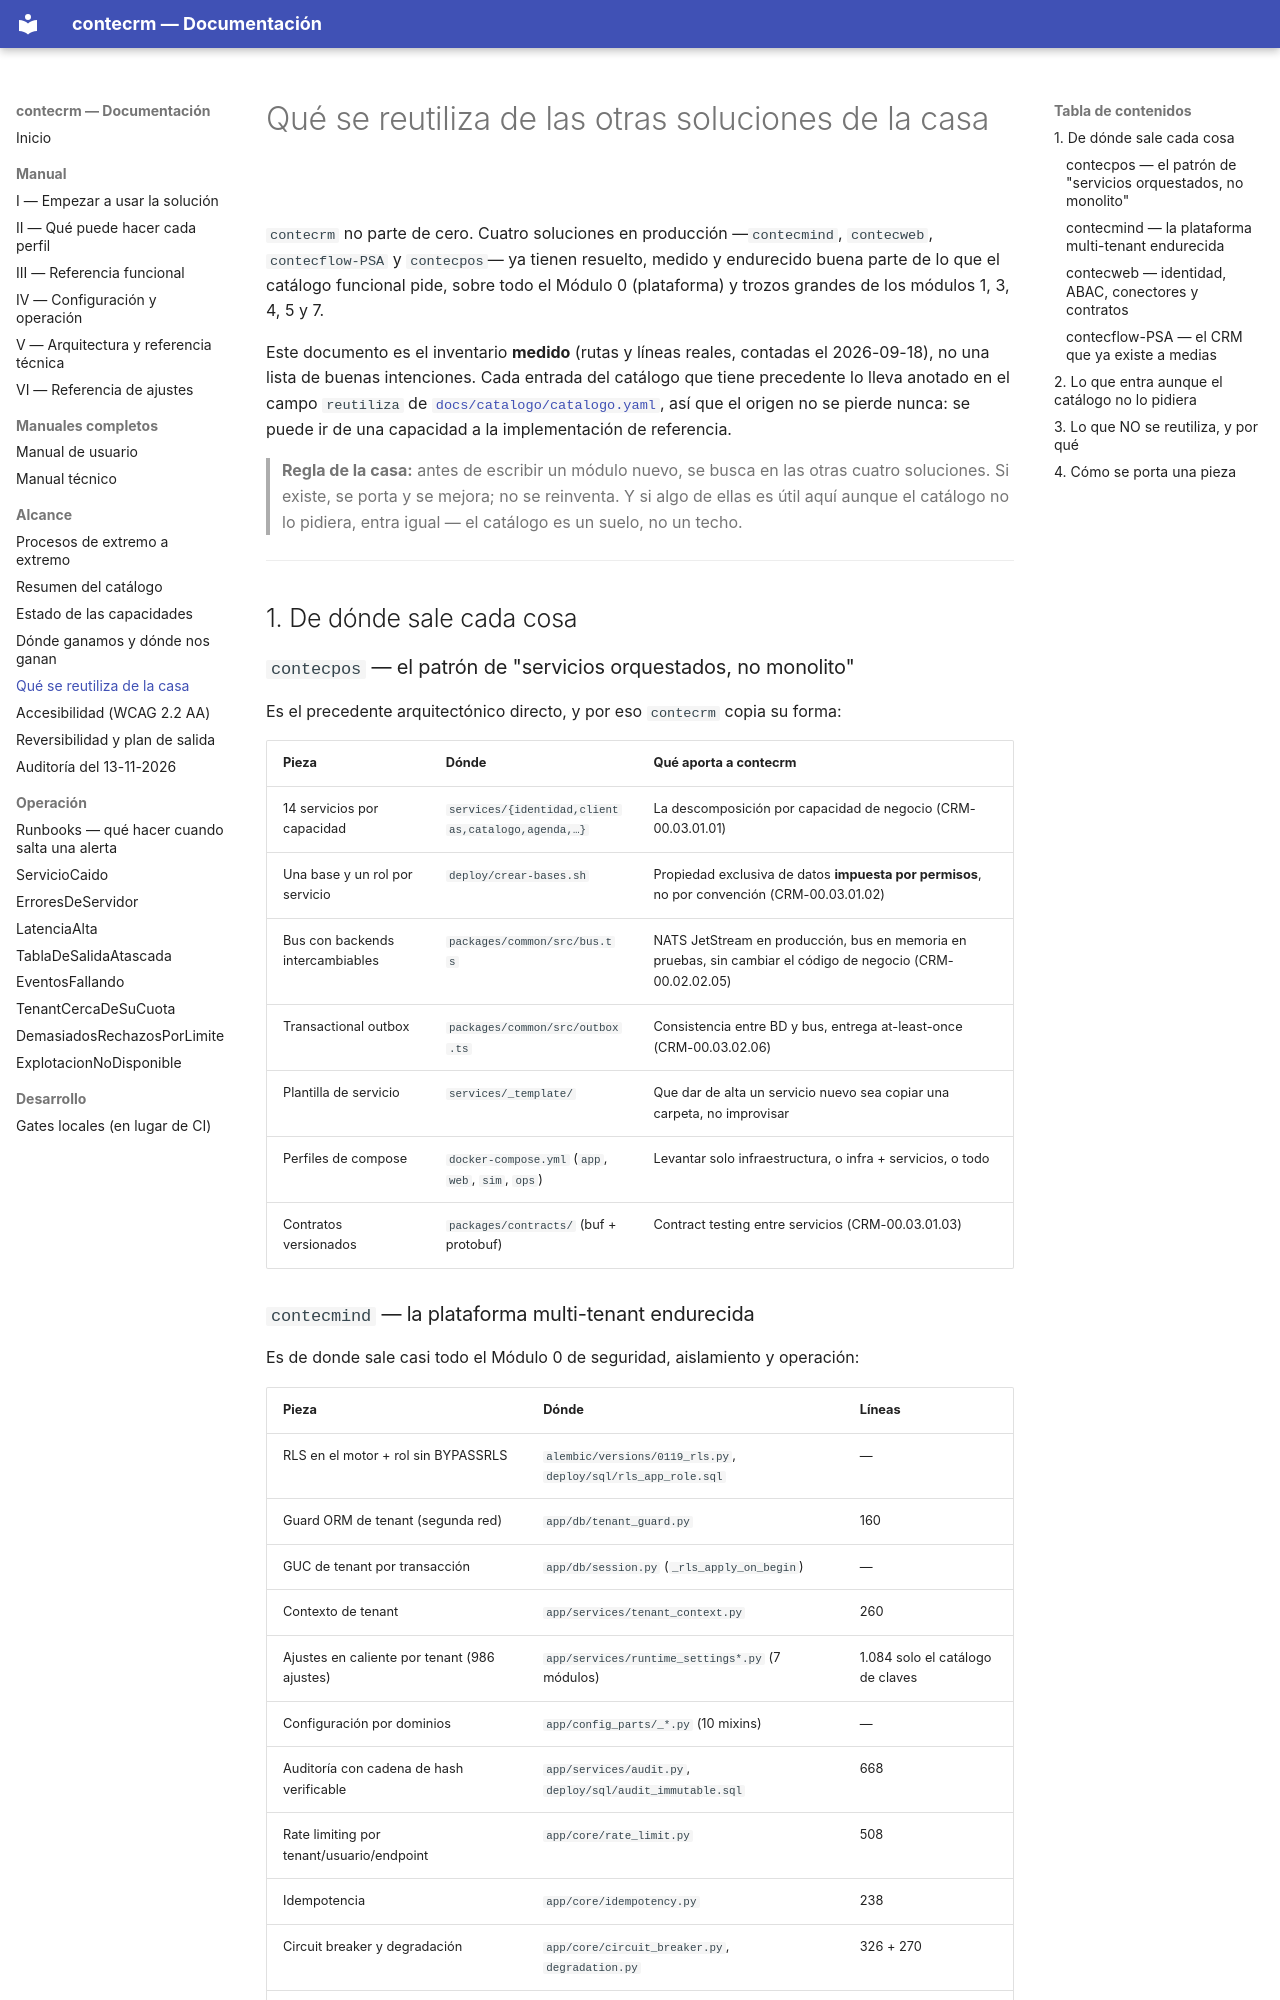

repository: contecnova/contecrm · page: REUTILIZACION/index.html · generator: mkdocs

# Qué se reutiliza de las otras soluciones de la casa

`contecrm` no parte de cero. Cuatro soluciones en producción —`contecmind`,
`contecweb`, `contecflow-PSA` y `contecpos`— ya tienen resuelto, medido y
endurecido buena parte de lo que el catálogo funcional pide, sobre todo el
Módulo 0 (plataforma) y trozos grandes de los módulos 1, 3, 4, 5 y 7.

Este documento es el inventario **medido** (rutas y líneas reales, contadas el
2026-09-18), no una lista de buenas intenciones. Cada entrada del catálogo que
tiene precedente lo lleva anotado en el campo `reutiliza` de
[`docs/catalogo/catalogo.yaml`](catalogo/catalogo.yaml), así que el origen no se
pierde nunca: se puede ir de una capacidad a la implementación de referencia.

> **Regla de la casa:** antes de escribir un módulo nuevo, se busca en las otras
> cuatro soluciones. Si existe, se porta y se mejora; no se reinventa. Y si algo
> de ellas es útil aquí aunque el catálogo no lo pidiera, entra igual — el
> catálogo es un suelo, no un techo.

---

## 1. De dónde sale cada cosa

### `contecpos` — el patrón de "servicios orquestados, no monolito"

Es el precedente arquitectónico directo, y por eso `contecrm` copia su forma:

| Pieza | Dónde | Qué aporta a contecrm |
|---|---|---|
| 14 servicios por capacidad | `services/{identidad,clientas,catalogo,agenda,…}` | La descomposición por capacidad de negocio (CRM-00.03.01.01) |
| Una base y un rol por servicio | `deploy/crear-bases.sh` | Propiedad exclusiva de datos **impuesta por permisos**, no por convención (CRM-00.03.01.02) |
| Bus con backends intercambiables | `packages/common/src/bus.ts` | NATS JetStream en producción, bus en memoria en pruebas, sin cambiar el código de negocio (CRM-00.02.02.05) |
| Transactional outbox | `packages/common/src/outbox.ts` | Consistencia entre BD y bus, entrega at-least-once (CRM-00.03.02.06) |
| Plantilla de servicio | `services/_template/` | Que dar de alta un servicio nuevo sea copiar una carpeta, no improvisar |
| Perfiles de compose | `docker-compose.yml` (`app`, `web`, `sim`, `ops`) | Levantar solo infraestructura, o infra + servicios, o todo |
| Contratos versionados | `packages/contracts/` (buf + protobuf) | Contract testing entre servicios (CRM-00.03.01.03) |
